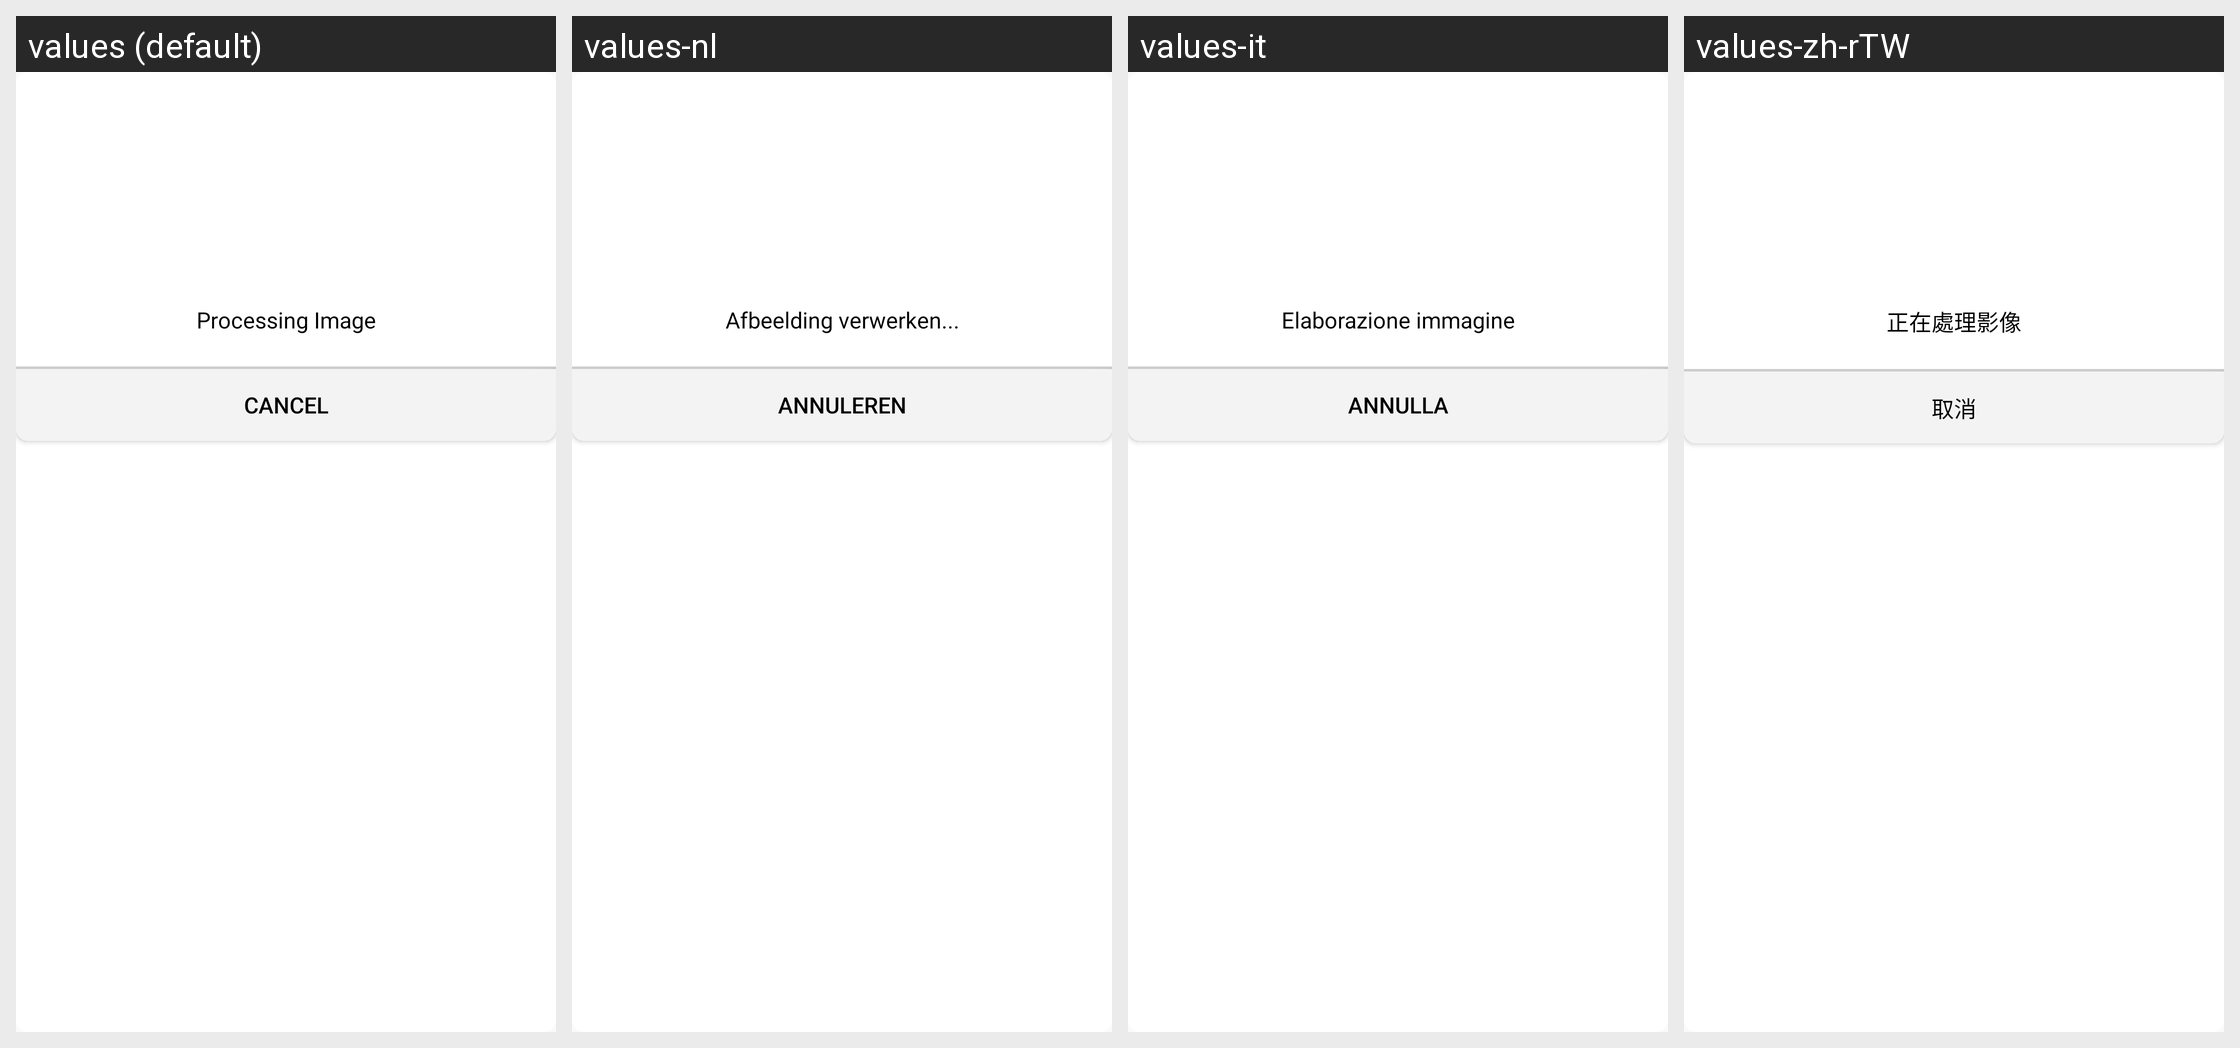

Here is an Android app screen in its default locale and in the app's own translations. Write out the translated-string differences for the strings that appear on this screen.
Android screen res/layout/progress_dialog.xml rendered under 4 locales, left to right: values (default), values-nl, values-it, values-zh-rTW. Device: Nexus 5 (rendered at 1080×1920; each locale shown at half size, 540×960, under a caption strip naming it); theme AppTheme.
Other locales in the repository, not shown: values-af, values-bn, values-ca, values-cs, values-da, values-da-rDK, values-de, values-en-rGB, values-en-rIN, values-es, values-fi, values-fr, values-fr-rCA, values-gu, values-hi, values-hr, values-hu, values-in, values-iw, values-ja, values-kn, values-ko, values-ko-rKR, values-lt, values-lv, values-ml, values-mr, values-ms, values-nb, values-nb-rNO, values-pa, values-pl, values-pt, values-pt-rBR, values-ro, values-ru, values-sk, values-sr, values-sv, values-sv-rSE, values-sw, values-te, values-tr, values-uk, values-zh-rCN, values-zh-rHK.
Strings drawn on this screen, with the default value and each locale's value (text and hints the layout hard-codes, and strings that could not be matched under every locale, appear in the picture but are not listed):

progress_dialog_progress_text
  values: Processing Image
  values-nl: Afbeelding verwerken...
  values-it: Elaborazione immagine
  values-zh-rTW: 正在處理影像

progress_dialog_button_text
  values: Cancel
  values-nl: Annuleren
  values-it: Annulla
  values-zh-rTW: 取消
